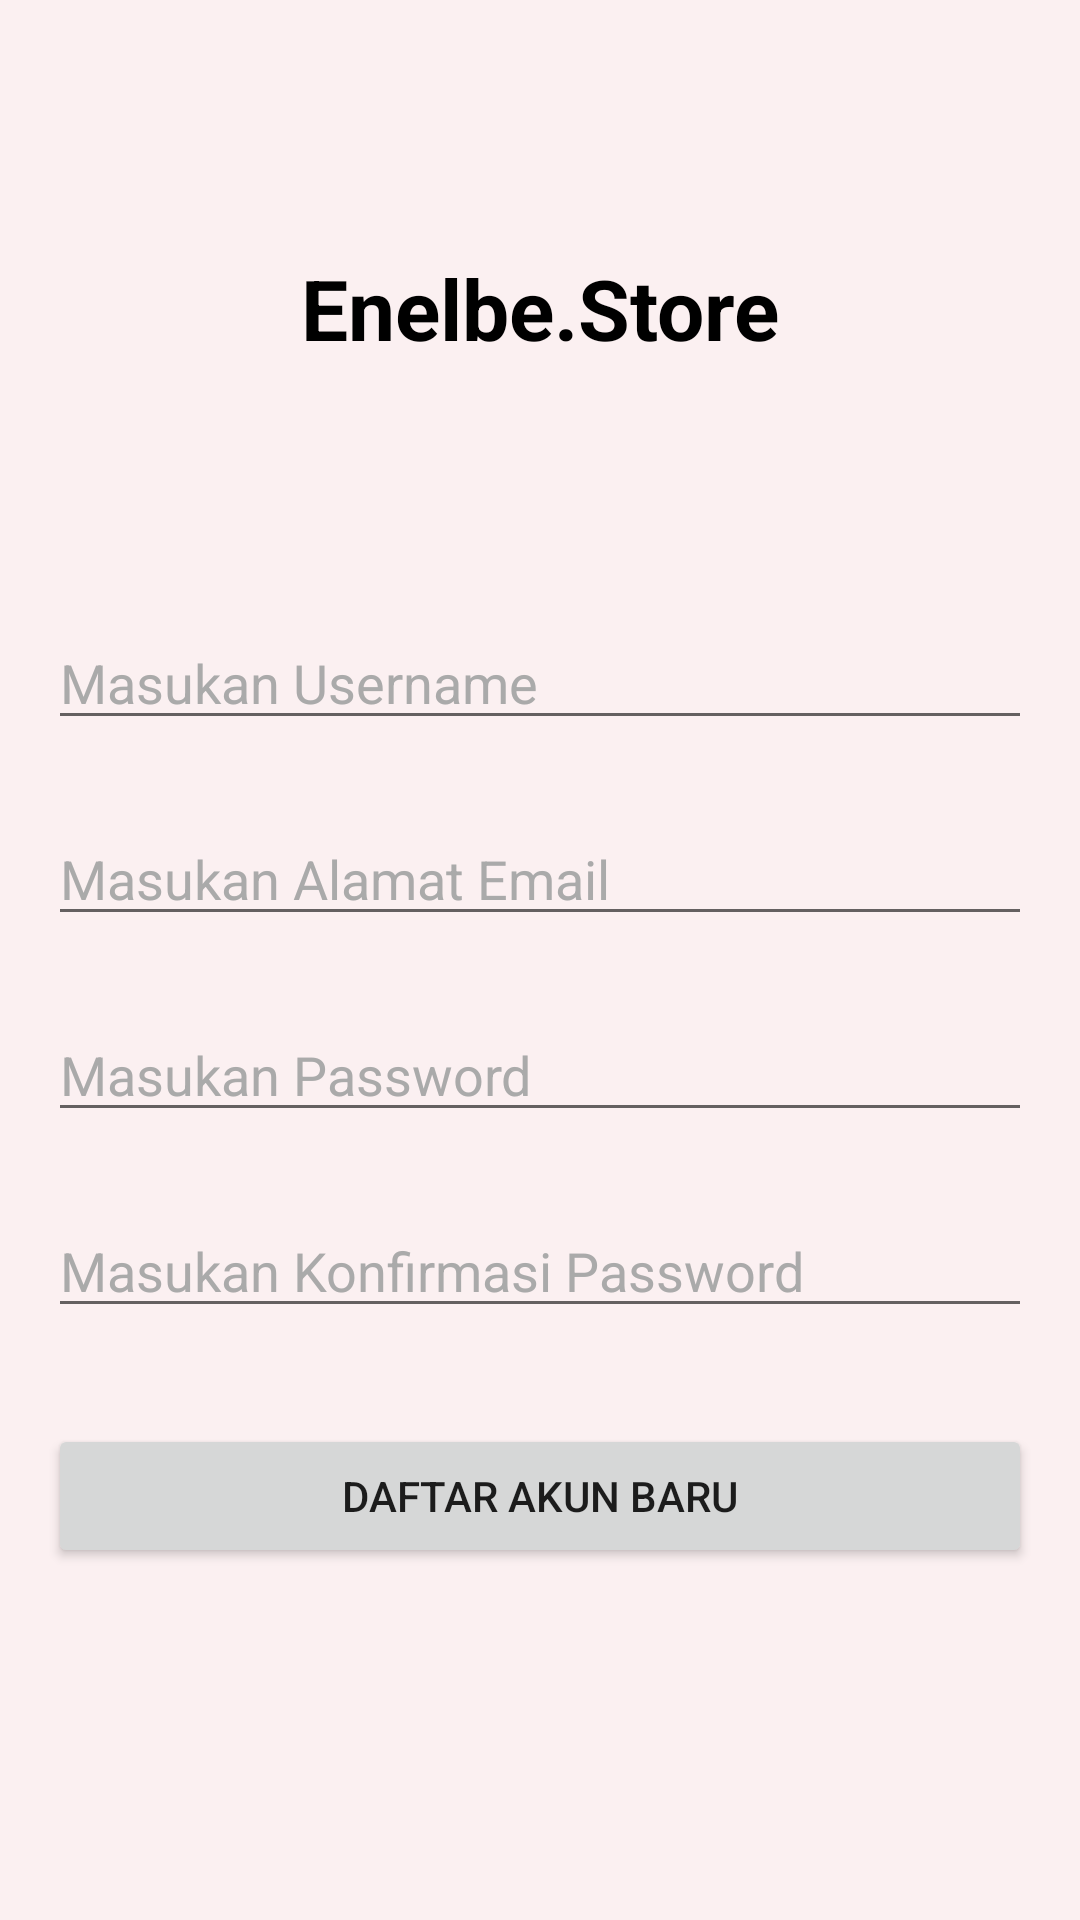

Android layout source for this screen:
<!-- AndroidManifest.xml: application theme Theme.EnelbeStore -->
<!-- res/layout/activity_register.xml -->
<?xml version="1.0" encoding="utf-8"?>
<androidx.constraintlayout.widget.ConstraintLayout xmlns:android="http://schemas.android.com/apk/res/android"
    xmlns:app="http://schemas.android.com/apk/res-auto"
    xmlns:tools="http://schemas.android.com/tools"
    android:layout_width="match_parent"
    android:layout_height="match_parent"
    android:background="@color/rose_gold"
    tools:context=".view.login.RegisterActivity">

    <TextView
        android:id="@+id/app_name"
        android:layout_width="wrap_content"
        android:layout_height="wrap_content"
        android:text="@string/app_name_"
        android:textColor="@color/black"
        android:textSize="28sp"
        android:textStyle="bold"
        app:layout_constraintBottom_toTopOf="@+id/et_username"
        app:layout_constraintEnd_toEndOf="parent"
        app:layout_constraintStart_toStartOf="parent"
        app:layout_constraintTop_toTopOf="parent" />

    <EditText
        android:id="@+id/et_username"
        android:layout_width="0dp"
        android:layout_height="wrap_content"
        android:layout_marginStart="16dp"
        android:layout_marginEnd="16dp"
        android:layout_marginBottom="24dp"
        android:ems="10"
        android:hint="@string/enter_username"
        android:inputType="textPersonName"
        android:textColorHint="@android:color/darker_gray"
        app:layout_constraintBottom_toTopOf="@+id/et_email"
        app:layout_constraintEnd_toEndOf="parent"
        app:layout_constraintStart_toStartOf="parent"
        app:layout_constraintTop_toTopOf="parent"
        app:layout_constraintVertical_bias="1.0"
        android:autofillHints="username" />

    <EditText
        android:id="@+id/et_email"
        android:layout_width="0dp"
        android:layout_height="wrap_content"
        android:layout_marginBottom="8dp"
        android:ems="10"
        android:hint="@string/enter_email_address"
        android:inputType="textEmailAddress"
        android:textColorHint="@android:color/darker_gray"
        app:layout_constraintBottom_toTopOf="@+id/guideline"
        app:layout_constraintEnd_toEndOf="@+id/et_username"
        app:layout_constraintStart_toStartOf="@+id/et_username"
        app:layout_constraintTop_toTopOf="parent"
        app:layout_constraintVertical_bias="1.0"
        android:autofillHints="emailAddress" />

    <EditText
        android:id="@+id/et_password"
        android:layout_width="0dp"
        android:layout_height="wrap_content"
        android:layout_marginTop="24dp"
        android:ems="10"
        android:hint="@string/enter_password"
        android:inputType="textPassword"
        android:textColorHint="@android:color/darker_gray"
        app:layout_constraintBottom_toBottomOf="parent"
        app:layout_constraintEnd_toEndOf="@+id/et_email"
        app:layout_constraintStart_toStartOf="@+id/et_email"
        app:layout_constraintTop_toBottomOf="@+id/et_email"
        app:layout_constraintVertical_bias="0.0"
        android:autofillHints="password" />

    <EditText
        android:id="@+id/et_confirmation_password"
        android:layout_width="0dp"
        android:layout_height="wrap_content"
        android:layout_marginTop="24dp"
        android:ems="10"
        android:hint="@string/enter_password_confirmation"
        android:inputType="textPassword"
        android:textColorHint="@android:color/darker_gray"
        app:layout_constraintBottom_toBottomOf="parent"
        app:layout_constraintEnd_toEndOf="@+id/et_password"
        app:layout_constraintStart_toStartOf="@+id/et_password"
        app:layout_constraintTop_toBottomOf="@+id/et_password"
        app:layout_constraintVertical_bias="0.0"
        android:autofillHints="password" />

    <Button
        android:id="@+id/btn_regis"
        android:layout_width="0dp"
        android:layout_height="wrap_content"
        android:layout_marginTop="32dp"
        android:text="@string/regis_new_account"
        app:layout_constraintBottom_toBottomOf="parent"
        app:layout_constraintEnd_toEndOf="@+id/et_confirmation_password"
        app:layout_constraintStart_toStartOf="@+id/et_confirmation_password"
        app:layout_constraintTop_toBottomOf="@+id/et_confirmation_password"
        app:layout_constraintVertical_bias="0.0" />

    <androidx.constraintlayout.widget.Guideline
        android:id="@+id/guideline"
        android:layout_width="wrap_content"
        android:layout_height="wrap_content"
        android:orientation="horizontal"
        app:layout_constraintGuide_percent="0.5" />

</androidx.constraintlayout.widget.ConstraintLayout>
<!-- resources referenced by this layout -->
<resources>
  <color name="black">#FF000000</color>
  <color name="rose_gold">#FBF0F1</color>
  <string name="app_name_">Enelbe.Store</string>
  <string name="enter_email_address">Masukan Alamat Email</string>
  <string name="enter_password">Masukan Password</string>
  <string name="enter_password_confirmation">Masukan Konfirmasi Password</string>
  <string name="enter_username">Masukan Username</string>
  <string name="regis_new_account">Daftar Akun Baru</string>
  <style name="Theme.EnelbeStore" parent="Theme.MaterialComponents.DayNight.DarkActionBar">
          
          <item name="colorPrimary">@color/purple_500</item>
          <item name="colorPrimaryVariant">@color/purple_700</item>
          <item name="colorOnPrimary">@color/white</item>
          
          <item name="colorSecondary">@color/teal_200</item>
          <item name="colorSecondaryVariant">@color/teal_700</item>
          <item name="colorOnSecondary">@color/black</item>
          
          <item name="android:statusBarColor">?attr/colorPrimaryVariant</item>
          
      </style>
  <color name="purple_500">#FF6200EE</color>
  <color name="purple_700">#FF3700B3</color>
  <color name="white">#FFFFFFFF</color>
  <color name="teal_200">#FF03DAC5</color>
  <color name="teal_700">#FF018786</color>
</resources>
